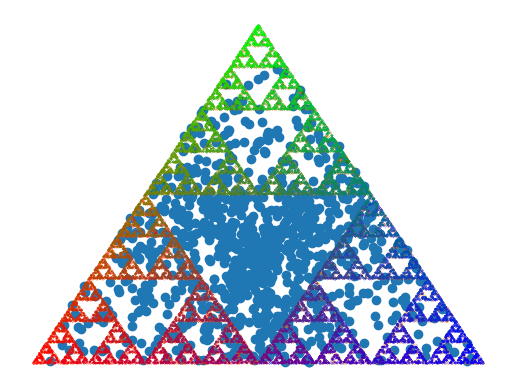

Write Python code to recreate this figure.
from __future__ import division
import matplotlib.pyplot as plt
import numpy as np

h = 1-(0.5**2)
co = [[0,0], [1,0], [0.5,h]]
col = [[1,0,0], [0,0,1], [0,1,0]]


def many_starts():
    n = 1000
    p = np.zeros((n, 2))
    for i in range(n):
        r = np.zeros(3)
        for j in range(3):
            r[j] = np.random.random()
        scale = 1/sum(r)
        r = r*scale
        sp = np.dot(r,co)
        p[i] = sp
    plt.scatter(*zip(*p))
    plt.axis('equal')
    plt.show()


def starting_point():
    r = np.zeros(3)
    for i in range(3):
        r[i] = np.random.random()
    scale = 1/sum(r)
    r = r*scale
    sp = np.dot(r,co)
    return sp


def s_triangle():
    sp = starting_point()
    n = 10005
    p = np.zeros((n, 2))
    p[0] = sp
    for i in range(n-1):
        rint = np.random.randint(0,3)
        cop = co[rint]
        p[i+1] = (p[i] + cop)/2
    p = p[5:]
    plt.scatter(*zip(*p), s=0.1, marker='.')
    plt.axis('equal')
    plt.axis('off')
    plt.show()


def s_triangle2():
    sp = starting_point()
    n = 10005
    colors = np.zeros(n-1)
    p = np.zeros((n, 2))
    p[0] = sp
    for i in range(n-1):
        rint = np.random.randint(0,3)
        colors[i] = rint
        cop = co[rint]
        p[i+1] = (p[i] + cop)/2
    p = p[5:]
    colors = colors[4:]
    red = p[colors == 0]
    blue = p[colors == 1]
    green = p[colors == 2]
    plt.scatter(*zip(*red), s=0.1, marker='.', color='red')
    plt.scatter(*zip(*blue), s=0.1, marker='.', color='blue')
    plt.scatter(*zip(*green), s=0.1, marker='.', color='green')
    plt.axis('equal')
    plt.axis('off')
    plt.show()


def s_triangle3():
    sp = starting_point()
    n = 10005
    colors = np.zeros((n, 3))
    p = np.zeros((n, 2))
    p[0] = sp
    for i in range(n-1):
        rint = np.random.randint(0,3)
        cop = co[rint]
        colp = col[rint]
        colors[i+1] = (colors[i] + colp)/2
        p[i+1] = (p[i] + cop)/2
    p = p[5:]
    colors = colors[5:]
    plt.scatter(*zip(*p), c=colors, s=0.2)
    plt.axis('equal')
    plt.axis('off')
    plt.show()


many_starts()
s_triangle()
s_triangle2()
s_triangle3()

